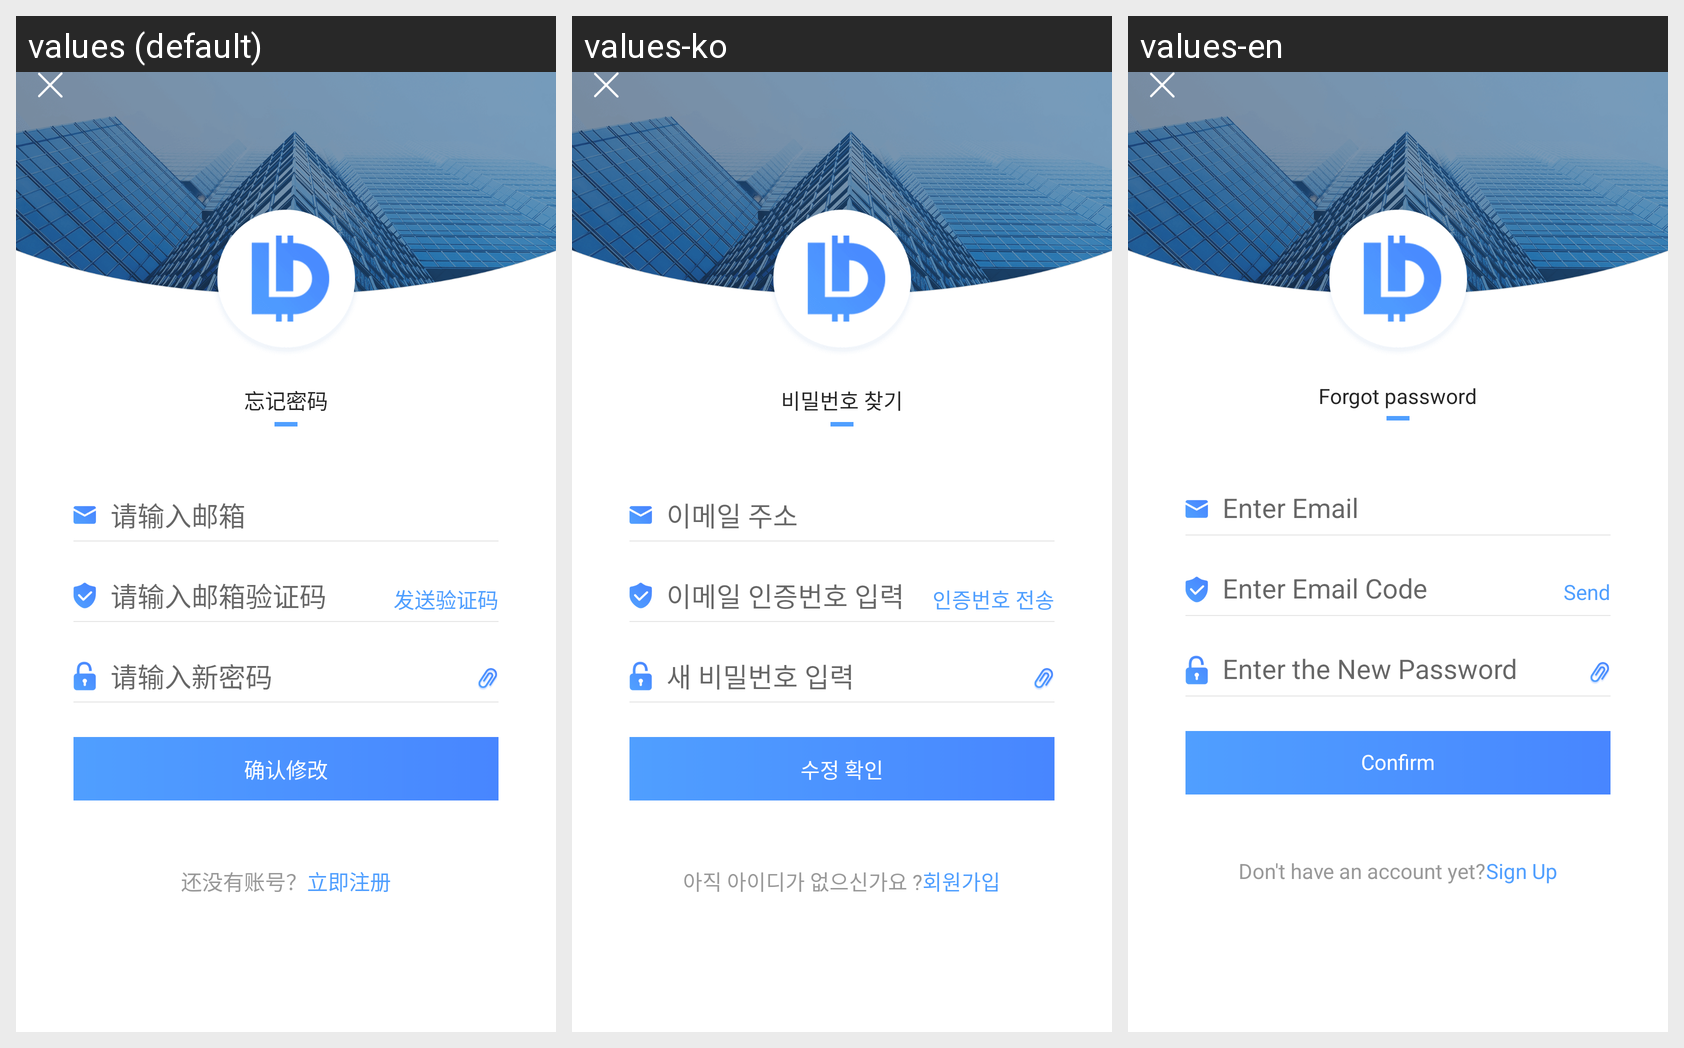

For this localized Android screen grid, give each drawn string resource with its value in every locale shown.
Android screen res/layout/activity_forget_pwd.xml rendered under 3 locales, left to right: values (default), values-ko, values-en. Device: Nexus 5 (rendered at 1080×1920; each locale shown at half size, 540×960, under a caption strip naming it); theme BaseAppTheme.
Strings drawn on this screen, with the default value and each locale's value (text and hints the layout hard-codes, and strings that could not be matched under every locale, appear in the picture but are not listed):

forget_password
  values: 忘记密码
  values-ko: 비밀번호 찾기
  values-en: Forgot password

please_input_email
  values: 请输入邮箱
  values-ko: 이메일 주소
  values-en: Enter Email

please_input_email_code
  values: 请输入邮箱验证码
  values-ko: 이메일 인증번호 입력
  values-en: Enter Email Code

send_verify_code
  values: 发送验证码
  values-ko: 인증번호 전송
  values-en: Send

please_input_new_pwd
  values: 请输入新密码
  values-ko: 새 비밀번호 입력
  values-en: Enter the New Password

confirm_update
  values: 确认修改
  values-ko: 수정 확인
  values-en: Confirm

no_account_yet
  values: 还没有账号？
  values-ko: 아직 아이디가 없으신가요 ?
  values-en: Don't have an account yet?

regiest_now
  values: 立即注册
  values-ko: 회원가입
  values-en: Sign Up
